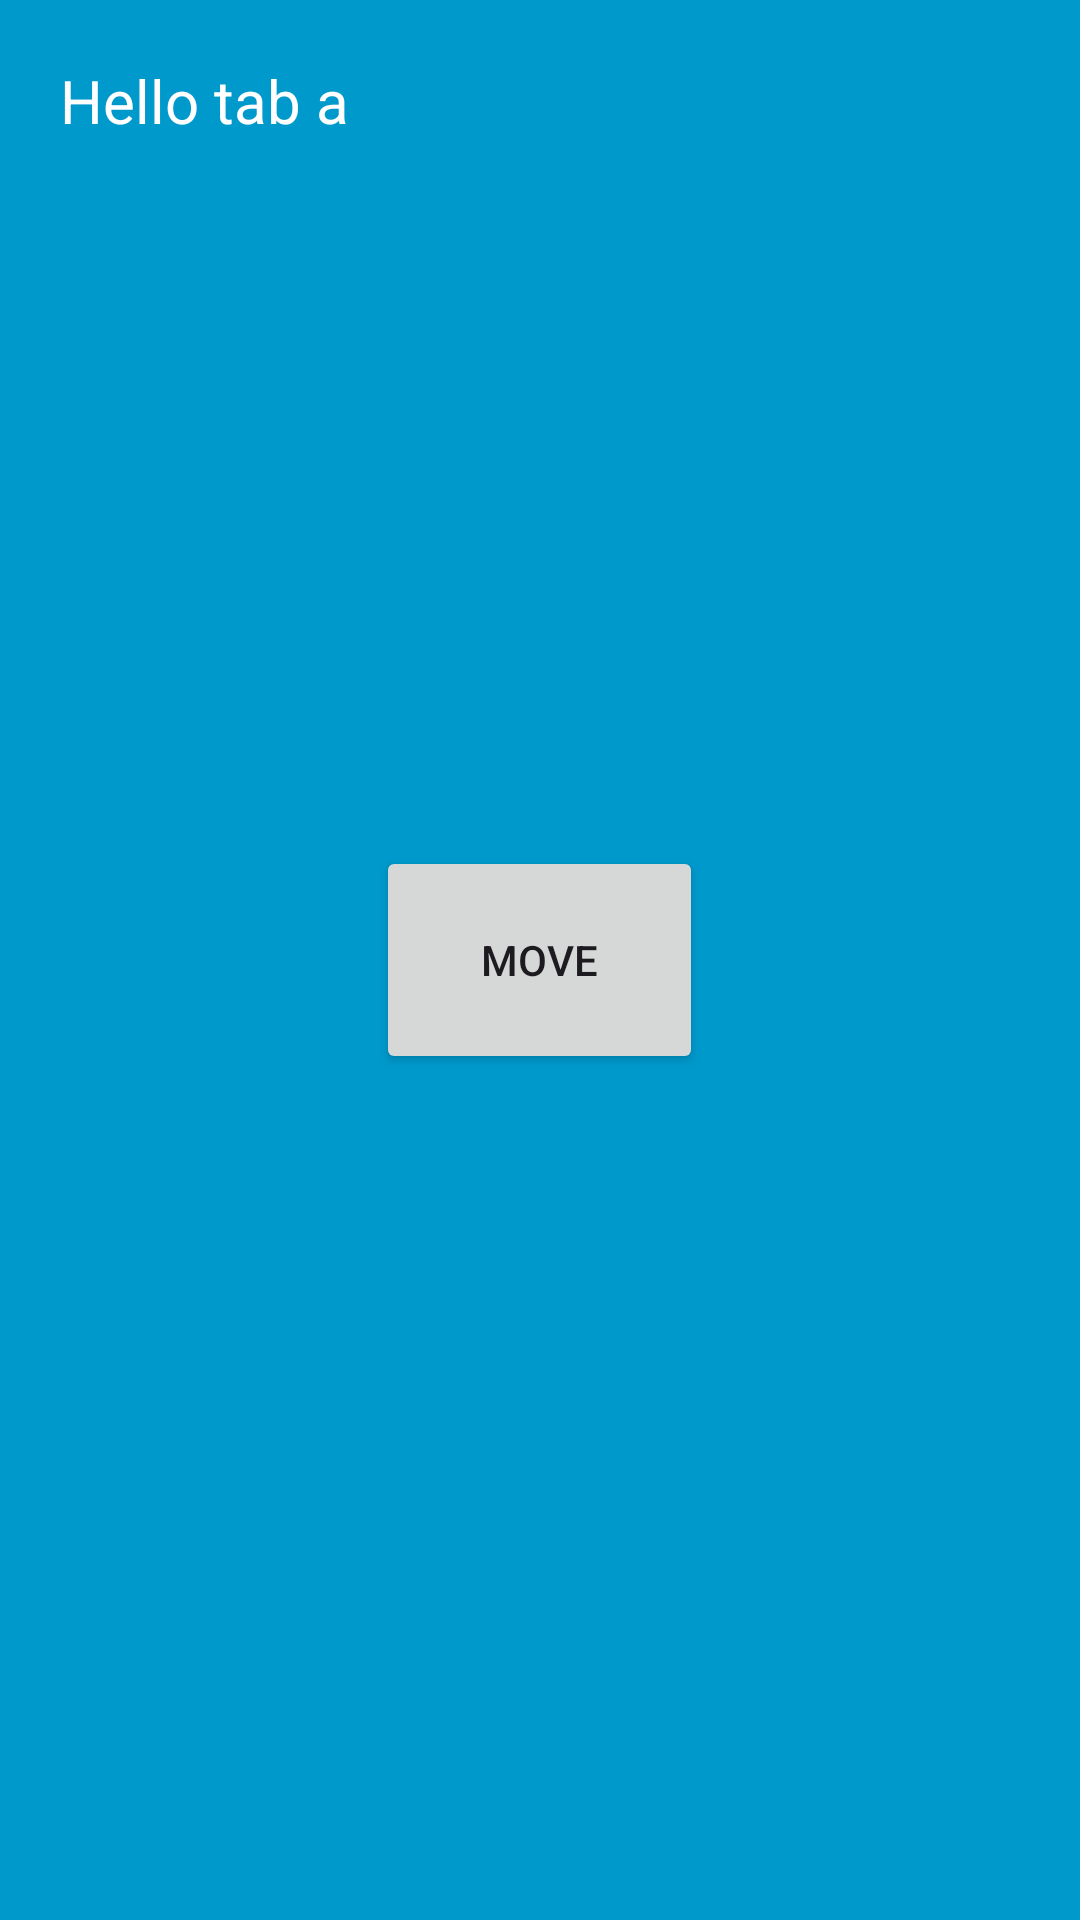

Produce the Android XML layout that renders to this screen, including the resource entries it uses.
<!-- AndroidManifest.xml: application theme Theme.Ewallet -->
<!-- res/layout/fragment_tab_a.xml -->
<?xml version="1.0" encoding="utf-8"?>
<FrameLayout xmlns:android="http://schemas.android.com/apk/res/android"
    xmlns:tools="http://schemas.android.com/tools"
    android:layout_width="match_parent"
    android:layout_height="match_parent"
    android:background="@android:color/holo_blue_dark"
    tools:context=".tab_a">

    
    <TextView
        android:layout_width="match_parent"
        android:layout_height="match_parent"
        android:textColor="@color/white"
        android:textSize="20sp"
        android:layout_margin="20dp"
        android:text="@string/tab_a_title" />

    <Button
        android:id="@+id/button_move"
        android:layout_width="109dp"
        android:layout_height="76dp"
        android:layout_gravity="center"
        android:text="move" />

</FrameLayout>
<!-- resources referenced by this layout -->
<resources>
  <color name="white">#FFFFFFFF</color>
  <string name="tab_a_title">Hello tab a</string>
  <style name="Theme.Ewallet" parent="Base.Theme.Ewallet" />
  <style name="Base.Theme.Ewallet" parent="Theme.Material3.DayNight.NoActionBar">
          
          
          <item name="colorPrimary">@color/purple_500</item>
          <item name="colorPrimaryVariant">@color/purple_700</item>
          <item name="colorOnPrimary">@color/white</item>
  
          <item name="colorSecondary">@color/teal_200</item>
          <item name="colorSecondaryVariant">@color/teal_700</item>
          <item name="colorOnSecondary">@color/black</item>
  
          <item name="android:statusBarColor">?attr/colorPrimaryVariant</item>
      </style>
  <color name="purple_500">#6200EE</color>
  <color name="purple_700">#3700B3</color>
  <color name="teal_200">#03DAC5</color>
  <color name="teal_700">#018786</color>
  <color name="black">#FF000000</color>
</resources>
